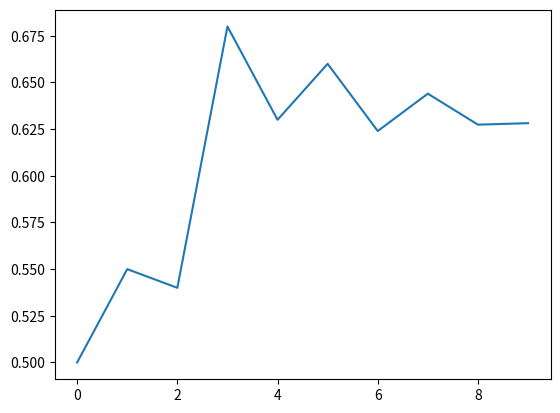

Generate this figure with matplotlib:
import random
from matplotlib import pyplot

import math

def func(x):
    return 1.0*math.exp(-x)

def check(x,y):
    if y<=func(x):
        return True
    else: return False

def inte (n):
    cnt=0
    for i in range(0,n):
        x=random.uniform(0,1)
        y=random.uniform(0,1)
        if check(x,y):cnt=cnt+1
    return 1.0*cnt/n
n=[10,20,50,100,200,500,1000,2000,5000,10000]
result=n
i=0
for nth in n:
    result[i]=inte(nth)
    print(nth,result[i],abs((result[i]-0.63212055882)/0.63212055882))
    i=i+1
pyplot.plot(result)
pyplot.show()
